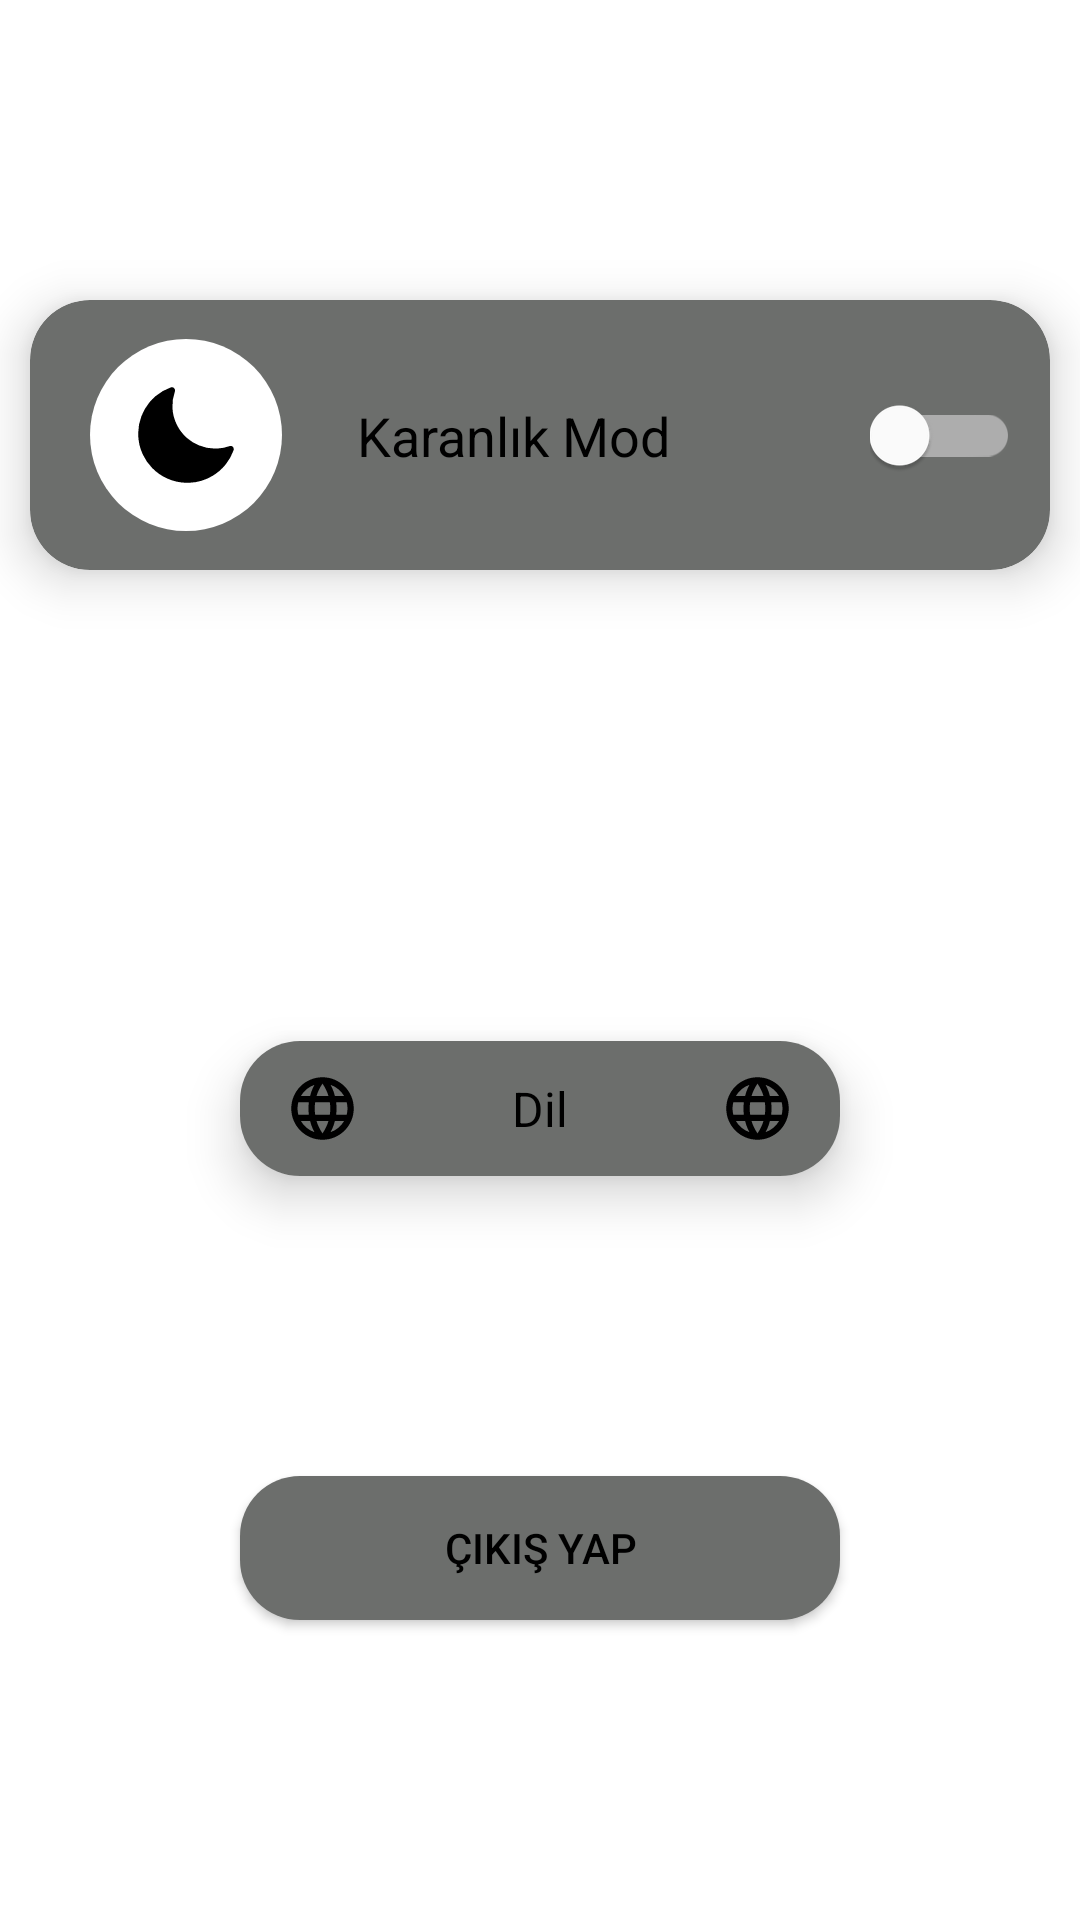

The Android layout XML behind this screen, and the referenced resources:
<!-- AndroidManifest.xml: application theme Theme.DeepfakeVideoDetectionApp -->
<!-- res/layout/fragment_settings.xml -->
<?xml version="1.0" encoding="utf-8"?>
<androidx.constraintlayout.widget.ConstraintLayout

    xmlns:android="http://schemas.android.com/apk/res/android"
    xmlns:app="http://schemas.android.com/apk/res-auto"
    xmlns:tools="http://schemas.android.com/tools"
    android:layout_width="match_parent"
    android:layout_height="match_parent"
    tools:context=".ui.fragment.settings.SettingsFragment">

    <androidx.cardview.widget.CardView
        android:id="@+id/cardViewDarkMode"
        android:layout_width="match_parent"
        android:layout_height="90dp"
        android:layout_marginHorizontal="10dp"
        android:layout_marginTop="100dp"
        android:backgroundTint="@color/gray"
        app:cardCornerRadius="20dp"
        app:cardElevation="10dp"
        app:layout_constraintEnd_toEndOf="parent"
        app:layout_constraintStart_toStartOf="parent"
        app:layout_constraintTop_toTopOf="parent">

        <androidx.constraintlayout.widget.ConstraintLayout
            android:layout_width="match_parent"
            android:layout_height="match_parent">

            <LinearLayout
                android:id="@+id/linearLayoutDarkTheme"
                android:layout_width="64dp"
                android:layout_height="64dp"
                android:layout_marginStart="20dp"
                android:background="@drawable/oval_view_background"
                android:gravity="center"
                android:orientation="vertical"
                app:layout_constraintBottom_toBottomOf="parent"
                app:layout_constraintStart_toStartOf="parent"
                app:layout_constraintTop_toTopOf="parent">

                <ImageView
                    android:id="@+id/imageViewDarkThemeCircleImage"
                    android:layout_width="34dp"
                    android:layout_height="34dp"
                    android:src="@drawable/ic_dark_mode"
                    tools:ignore="ImageContrastCheck" />
            </LinearLayout>

            <TextView
                android:id="@+id/textViewDarkModeTitle"
                android:layout_width="0dp"
                android:layout_height="wrap_content"
                android:layout_marginHorizontal="25dp"
                android:text="@string/dark_mode"
                android:textAlignment="textStart"
                android:textColor="@color/black_white_color"
                android:textSize="18sp"
                app:layout_constraintBottom_toBottomOf="parent"
                app:layout_constraintEnd_toStartOf="@+id/applyModeSwitch"
                app:layout_constraintStart_toEndOf="@+id/linearLayoutDarkTheme"
                app:layout_constraintTop_toTopOf="parent" />

            <com.google.android.material.switchmaterial.SwitchMaterial
                android:id="@+id/applyModeSwitch"
                android:layout_width="wrap_content"
                android:layout_height="wrap_content"
                android:layout_marginEnd="10dp"
                app:layout_constraintBottom_toBottomOf="parent"
                app:layout_constraintEnd_toEndOf="parent"
                app:layout_constraintTop_toTopOf="parent"
                app:switchMinWidth="50dp"
                app:thumbTint="@color/white"
                tools:ignore="DuplicateSpeakableTextCheck" />
        </androidx.constraintlayout.widget.ConstraintLayout>
    </androidx.cardview.widget.CardView>


    <com.google.android.material.card.MaterialCardView
        android:id="@+id/materialCardView2"
        android:layout_width="200dp"
        android:layout_height="wrap_content"
        android:layout_gravity="center"
        android:layout_marginBottom="100dp"
        app:cardCornerRadius="20dp"
        app:cardElevation="10dp"
        app:layout_constraintBottom_toTopOf="@+id/logoutButton"
        app:layout_constraintEnd_toEndOf="parent"
        app:layout_constraintHorizontal_bias="0.5"
        app:layout_constraintStart_toStartOf="parent">

        <LinearLayout
            android:layout_width="match_parent"
            android:layout_height="wrap_content"
            android:orientation="vertical">

            <LinearLayout
                android:id="@+id/linearTitulo"
                android:layout_width="match_parent"
                android:layout_height="wrap_content"
                android:background="@color/gray"
                android:gravity="center"
                android:orientation="horizontal"
                android:paddingHorizontal="15dp"
                android:paddingVertical="10dp">

                <ImageView
                    android:layout_width="25dp"
                    android:layout_height="25dp"
                    android:src="@drawable/ic_language" />

                <TextView
                    android:id="@+id/tvIdioma"
                    android:layout_width="0dp"
                    android:layout_height="wrap_content"
                    android:layout_weight="1"
                    android:gravity="center"
                    android:text="@string/language"
                    android:textColor="@color/black_white_color"
                    android:textSize="16sp" />

                <ImageView
                    android:layout_width="25dp"
                    android:layout_height="25dp"
                    android:src="@drawable/ic_language" />
            </LinearLayout>

            <LinearLayout
                android:id="@+id/linearLanguage"
                android:layout_width="match_parent"
                android:layout_height="wrap_content"
                android:orientation="vertical"
                android:visibility="gone"
                tools:visibility="visible">

                <LinearLayout
                    android:id="@+id/linearEnglish"
                    android:layout_width="match_parent"
                    android:layout_height="wrap_content"
                    android:background="@color/white"
                    android:gravity="center"
                    android:orientation="horizontal"
                    android:paddingHorizontal="15dp"
                    android:paddingVertical="5dp">

                    <ImageView
                        android:layout_width="25dp"
                        android:layout_height="25dp"
                        android:src="@drawable/ic_american_flag" />

                    <TextView
                        android:id="@+id/tvEnglish"
                        android:layout_width="0dp"
                        android:layout_height="wrap_content"
                        android:layout_weight="1"
                        android:gravity="center"
                        android:text="@string/language_english"
                        android:textColor="@color/black"
                        android:textSize="16sp" />
                </LinearLayout>

                <LinearLayout
                    android:id="@+id/linearTurkish"
                    android:layout_width="match_parent"
                    android:layout_height="wrap_content"
                    android:background="@color/white"
                    android:gravity="center"
                    android:orientation="horizontal"
                    android:paddingHorizontal="15dp"
                    android:paddingVertical="5dp">

                    <ImageView
                        android:layout_width="25dp"
                        android:layout_height="25dp"
                        android:src="@drawable/ic_turkey_flag" />

                    <TextView
                        android:id="@+id/tvTurkish"
                        android:layout_width="0dp"
                        android:layout_height="wrap_content"
                        android:layout_weight="1"
                        android:gravity="center"
                        android:text="@string/language_turkish"
                        android:textColor="@color/black"
                        android:textSize="16sp" />
                </LinearLayout>
            </LinearLayout>
        </LinearLayout>
    </com.google.android.material.card.MaterialCardView>

    <androidx.appcompat.widget.AppCompatButton
        android:id="@+id/logoutButton"
        android:layout_width="200dp"
        android:layout_height="wrap_content"
        android:layout_marginBottom="100dp"
        android:background="@drawable/edittext_message_background"
        android:text="@string/log_out"
        android:textColor="@color/black_white_color"
        app:layout_constraintBottom_toBottomOf="parent"
        app:layout_constraintEnd_toEndOf="parent"
        app:layout_constraintHorizontal_bias="0.5"
        app:layout_constraintStart_toStartOf="parent" />

</androidx.constraintlayout.widget.ConstraintLayout>
<!-- resources referenced by this layout -->
<resources>
  <color name="black">#FF000000</color>
  <color name="black_white_color">#000000</color>
  <color name="gray">#6C6E6C</color>
  <color name="white">#FFFFFFFF</color>
  <!-- drawable edittext_message_background (drawable) -->
  <?xml version="1.0" encoding="utf-8"?>
  <shape
  
      xmlns:android="http://schemas.android.com/apk/res/android">
      <solid android:color="#EAE7E7" />
      <corners android:radius="20dp" />
      <solid android:color="@color/gray" />
  </shape>
  <!-- drawable ic_dark_mode (drawable) -->
  <vector
  
      xmlns:android="http://schemas.android.com/apk/res/android"
      android:width="512dp"
      android:height="512dp"
      android:viewportWidth="512"
      android:viewportHeight="512">
      <path
          android:fillColor="#000000"
          android:pathData="M189.19,16.56Q193.72,17.79 196.69,21.06Q201.24,25.99 201,32.75Q200.91,35.36 199.94,38.19Q185.83,77.93 188,120.25Q190.31,163.98 209.06,202.69Q228.08,242.64 262.31,272.19Q288.7,294.97 319.69,307.56Q363.97,326.36 413,324Q445.74,322.42 475.84,311.48Q476.31,311.31 476.8,311.21Q481.74,310.13 486.5,312.25Q491.93,314.62 494.44,320.06Q497.18,326.52 494.5,333.75Q480.47,372.44 454.44,404.69Q439.73,422.91 422.5,437.25Q407.12,450.42 389.69,460.94Q336.19,493.13 273.75,495.75Q213.6,498.27 159.94,473.56Q118.19,454.53 85.44,420.81Q56.56,391.06 39.19,353.81Q15.64,303.88 16,247.75Q16.29,202.25 32.19,161.44Q46.38,124.38 71.69,93.19Q85.38,76.36 102.94,61.19Q137.39,32.2 179,17.25Q184.12,15.41 189.19,16.56Z" />
  </vector>
  <!-- drawable oval_view_background (drawable) -->
  <?xml version="1.0" encoding="utf-8"?>
  <shape
  
      xmlns:android="http://schemas.android.com/apk/res/android"
      android:shape="oval">
      <solid android:color="@color/white" />
      <size
          android:width="64dp"
          android:height="64dp" />
  </shape>
  <string name="dark_mode">"Karanlık Mod"</string>
  <string name="language">Dil</string>
  <string name="language_english">İngilizce</string>
  <string name="language_turkish">Türkçe</string>
  <string name="log_out">Çıkış Yap</string>
  <style name="Theme.DeepfakeVideoDetectionApp" parent="Theme.MaterialComponents.DayNight.NoActionBar">
          
          <item name="colorPrimary">@color/purple_500</item>
          <item name="colorPrimaryVariant">@color/purple_700</item>
          <item name="colorOnPrimary">@color/white</item>
          
          <item name="colorSecondary">@color/teal_200</item>
          <item name="colorSecondaryVariant">@color/teal_700</item>
          <item name="colorOnSecondary">@color/black</item>
          
          <item name="android:statusBarColor">?attr/colorPrimaryVariant</item>
          
      </style>
  <color name="purple_500">#FF6200EE</color>
  <color name="purple_700">#FF3700B3</color>
  <color name="teal_200">#FF03DAC5</color>
  <color name="teal_700">#FF018786</color>
</resources>
